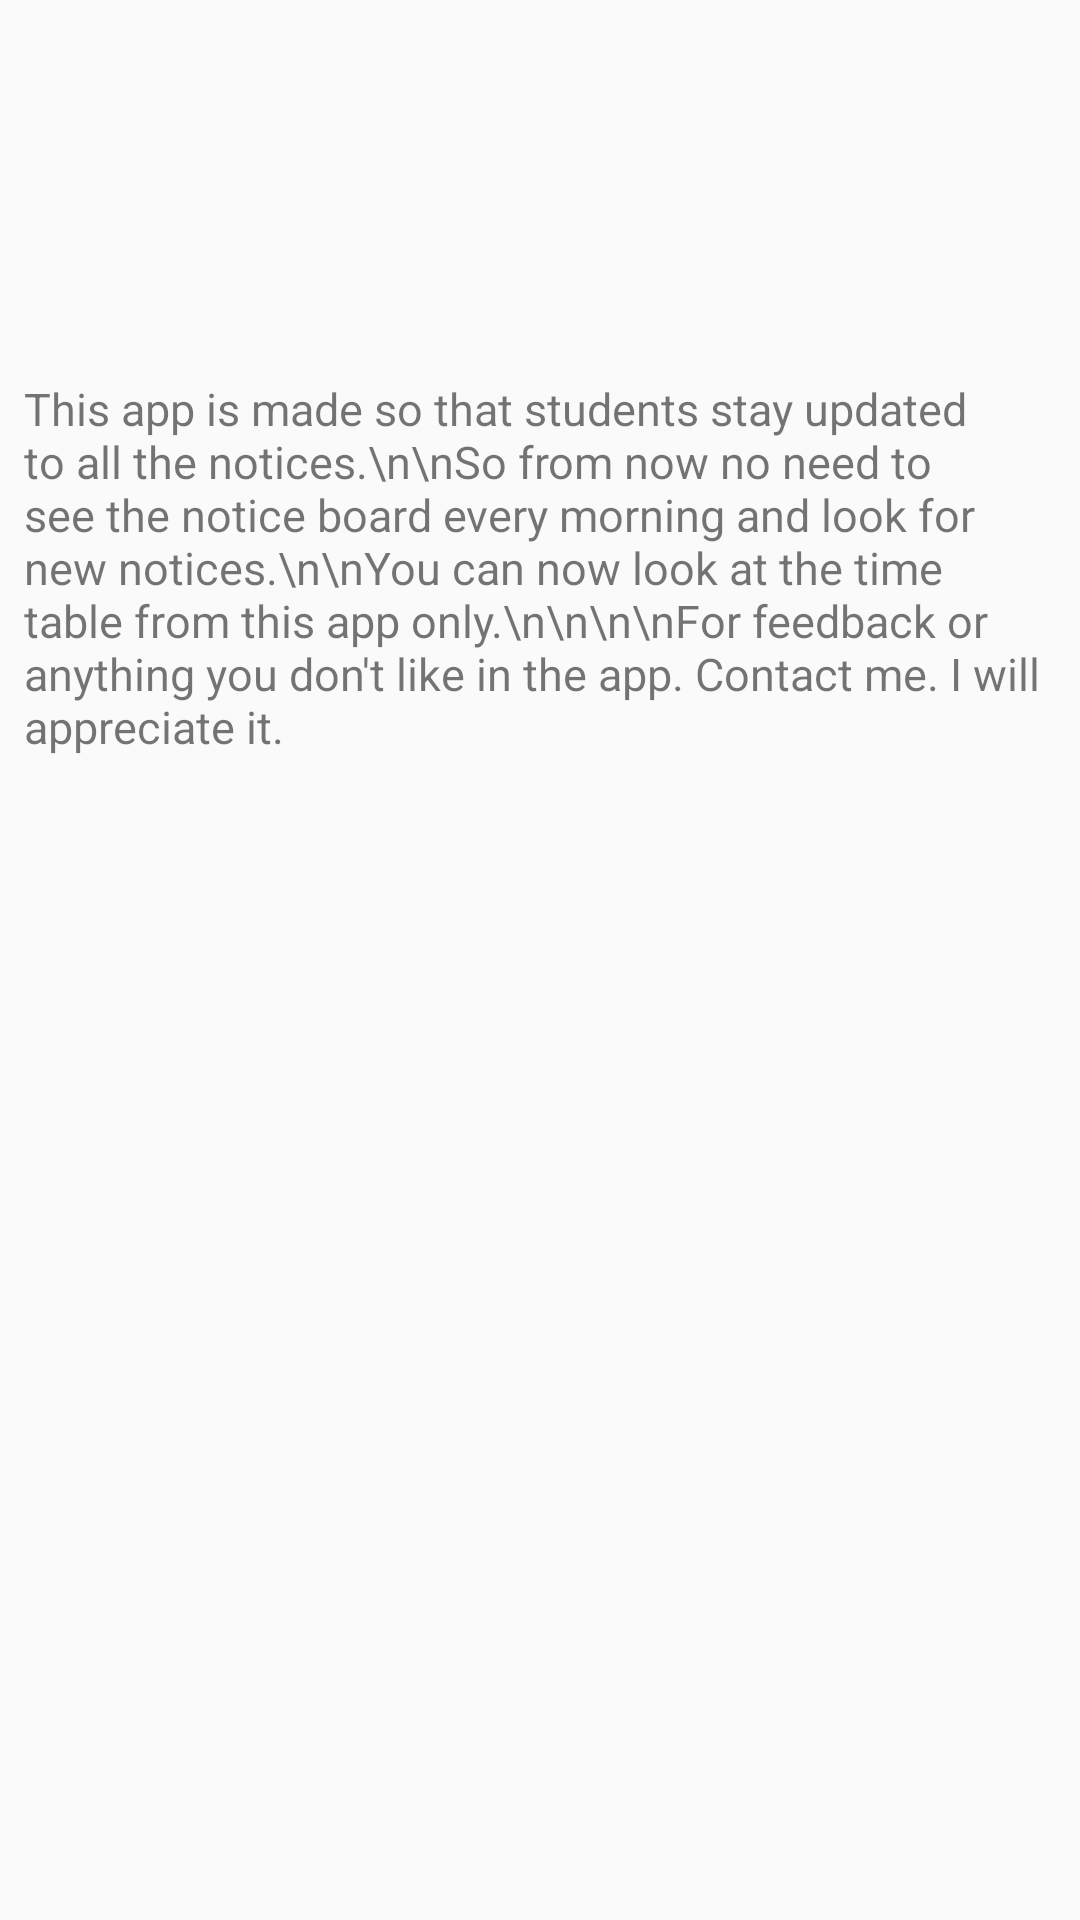

Produce the Android XML layout that renders to this screen, including the resource entries it uses.
<!-- AndroidManifest.xml: application theme AppTheme -->
<!-- res/layout/activity_about_me.xml -->
<?xml version="1.0" encoding="utf-8"?>
<androidx.constraintlayout.widget.ConstraintLayout xmlns:android="http://schemas.android.com/apk/res/android"
    xmlns:app="http://schemas.android.com/apk/res-auto"
    xmlns:tools="http://schemas.android.com/tools"
    android:layout_width="match_parent"
    android:layout_height="match_parent"
    tools:context=".AboutMe">

    <TextView
        android:id="@+id/textView4"
        android:layout_width="wrap_content"
        android:layout_height="wrap_content"
        android:layout_marginStart="16dp"
        android:layout_marginTop="32dp"
        android:layout_marginBottom="8dp"
        android:padding="8dp"
        android:text="This app is made so that students stay updated to all the notices.\n\nSo from now no need to see the notice board every morning and look for new notices.\n\nYou can now look at the time table from this app only.\n\n\n\nFor feedback or anything you don't like in the app. Contact me. I will appreciate it."
        android:textSize="15sp"
        app:layout_constraintBottom_toBottomOf="parent"
        app:layout_constraintEnd_toEndOf="parent"
        app:layout_constraintHorizontal_bias="1.0"
        app:layout_constraintStart_toStartOf="parent"
        app:layout_constraintTop_toTopOf="parent"
        app:layout_constraintVertical_bias="0.188" />

    <ImageButton
        android:id="@+id/button2"
        android:layout_width="80dp"
        android:layout_height="80dp"
        android:layout_marginStart="8dp"
        android:layout_marginTop="32dp"
        android:layout_marginEnd="8dp"
        android:background="#00f9f5f5"
        android:src="@drawable/whatsapp"
        app:layout_constraintEnd_toEndOf="parent"
        app:layout_constraintStart_toStartOf="parent"
        app:layout_constraintTop_toBottomOf="@+id/textView4" />

</androidx.constraintlayout.widget.ConstraintLayout>
<!-- resources referenced by this layout -->
<resources>
  <style name="AppTheme" parent="Theme.AppCompat.Light.DarkActionBar">
          
          <item name="colorPrimary">@color/colorPrimary</item>
          <item name="colorPrimaryDark">@color/colorPrimaryDark</item>
          <item name="colorAccent">@color/colorAccent</item>
      </style>
  <color name="colorPrimary">#3f51b5</color>
  <color name="colorPrimaryDark">#303f9f</color>
  <color name="colorAccent">#ff5252</color>
</resources>
